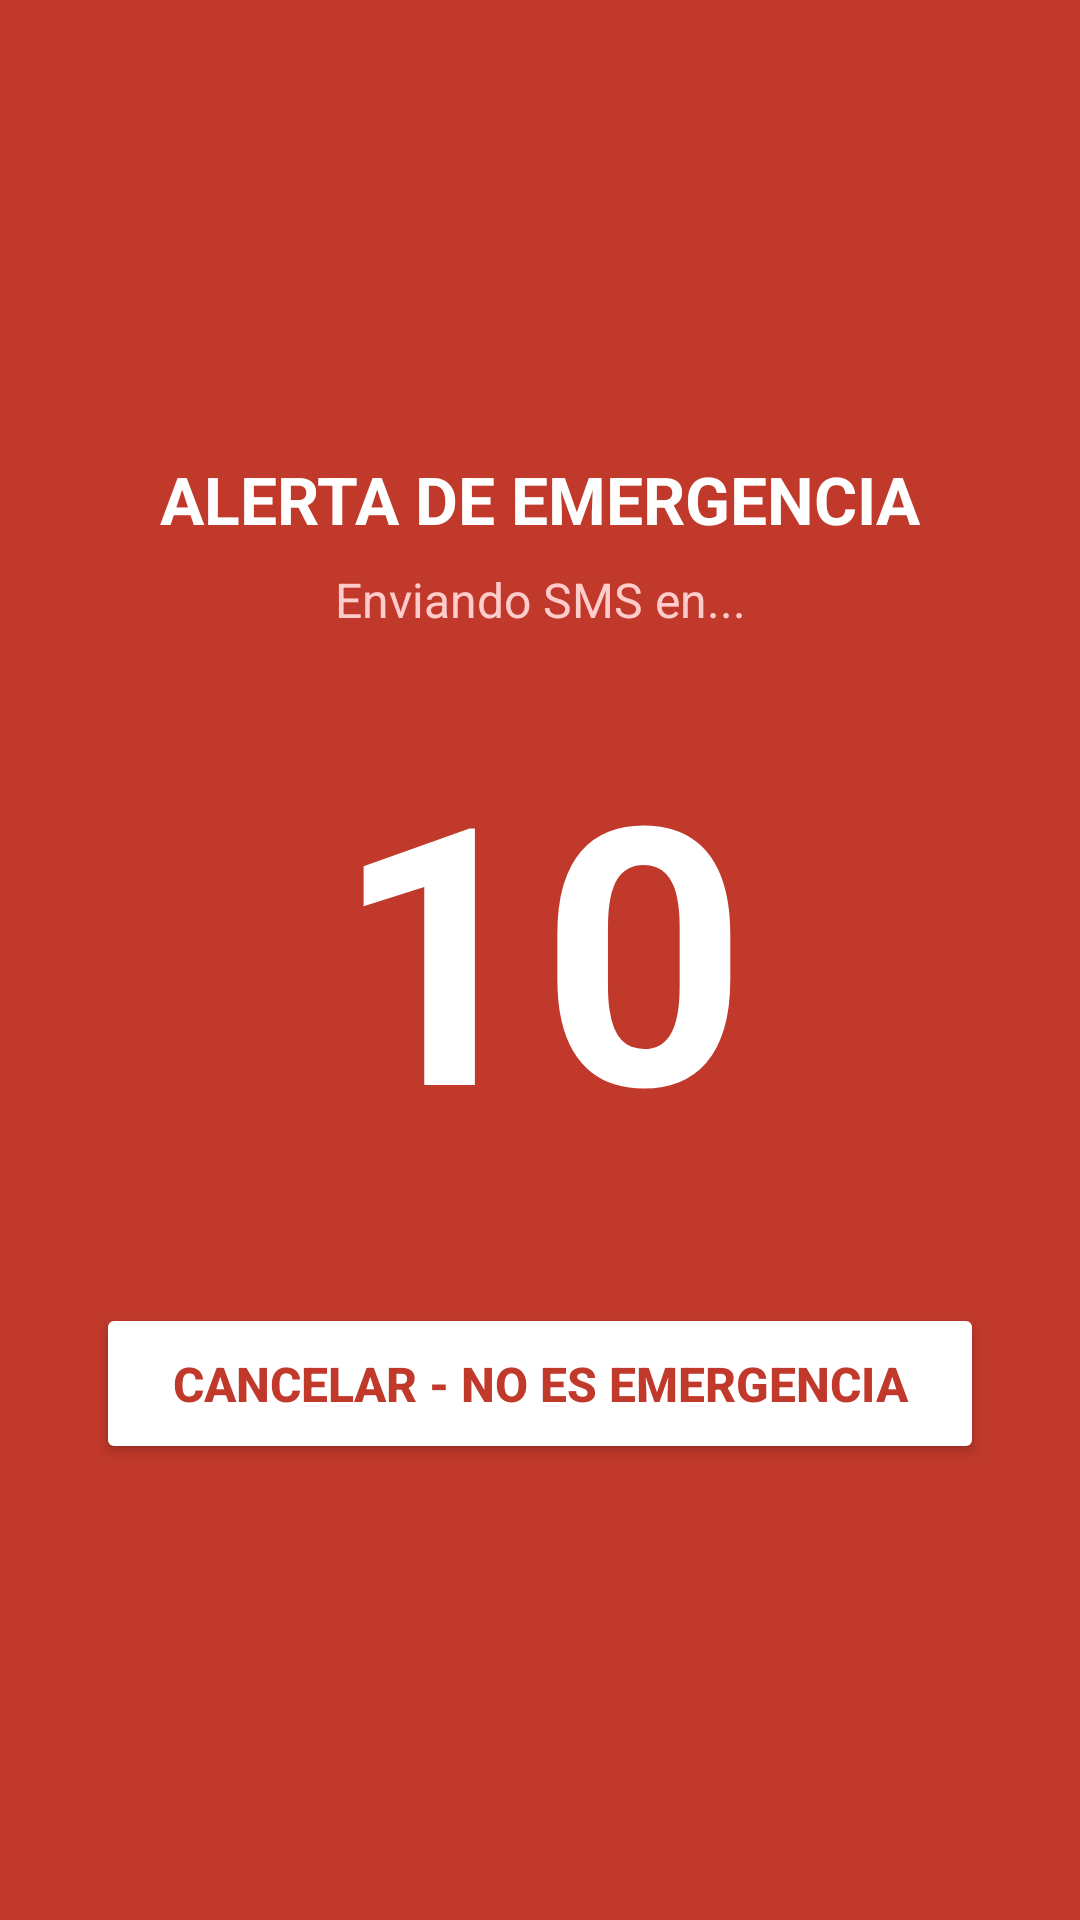

Android layout source for this screen:
<!-- AndroidManifest.xml: application theme Theme.KóatlSafe -->
<!-- res/layout/activity_emergency.xml -->
<?xml version="1.0" encoding="utf-8"?>
<LinearLayout xmlns:android="http://schemas.android.com/apk/res/android"
    android:layout_width="match_parent"
    android:layout_height="match_parent"
    android:orientation="vertical"
    android:background="#C0392B"
    android:gravity="center"
    android:padding="32dp">

    <TextView
        android:layout_width="match_parent"
        android:layout_height="wrap_content"
        android:text="ALERTA DE EMERGENCIA"
        android:textSize="22sp"
        android:textStyle="bold"
        android:textColor="#FFFFFF"
        android:gravity="center"
        android:layout_marginBottom="8dp"/>

    <TextView
        android:layout_width="match_parent"
        android:layout_height="wrap_content"
        android:text="Enviando SMS en..."
        android:textSize="16sp"
        android:textColor="#FFCCCC"
        android:gravity="center"
        android:layout_marginBottom="24dp"/>

    <TextView
        android:id="@+id/tvCuentaRegresiva"
        android:layout_width="match_parent"
        android:layout_height="wrap_content"
        android:text="10"
        android:textSize="120sp"
        android:textStyle="bold"
        android:textColor="#FFFFFF"
        android:gravity="center"
        android:layout_marginBottom="40dp"/>

    <Button
        android:id="@+id/btnCancelar"
        android:layout_width="match_parent"
        android:layout_height="wrap_content"
        android:text="CANCELAR - No es emergencia"
        android:backgroundTint="#FFFFFF"
        android:textColor="#C0392B"
        android:textStyle="bold"
        android:textSize="16sp"
        android:padding="16dp"/>

</LinearLayout>
<!-- resources referenced by this layout -->
<resources>
  <style name="Theme.KóatlSafe" parent="Theme.MaterialComponents.Light.NoActionBar">
          
          <item name="colorPrimary">@color/blue_tech_primary</item>
          <item name="colorSecondary">@color/blue_tech_secondary</item>
          <item name="android:windowBackground">@color/blue_tech_background</item>
          <item name="colorAccent">@color/blue_tech_accent</item>
      </style>
  <color name="blue_tech_primary">#1B3A5C</color>
  <color name="blue_tech_secondary">#3A7CA5</color>
  <color name="blue_tech_background">#050B14</color>
  <color name="blue_tech_accent">#4A90E2</color>
</resources>
